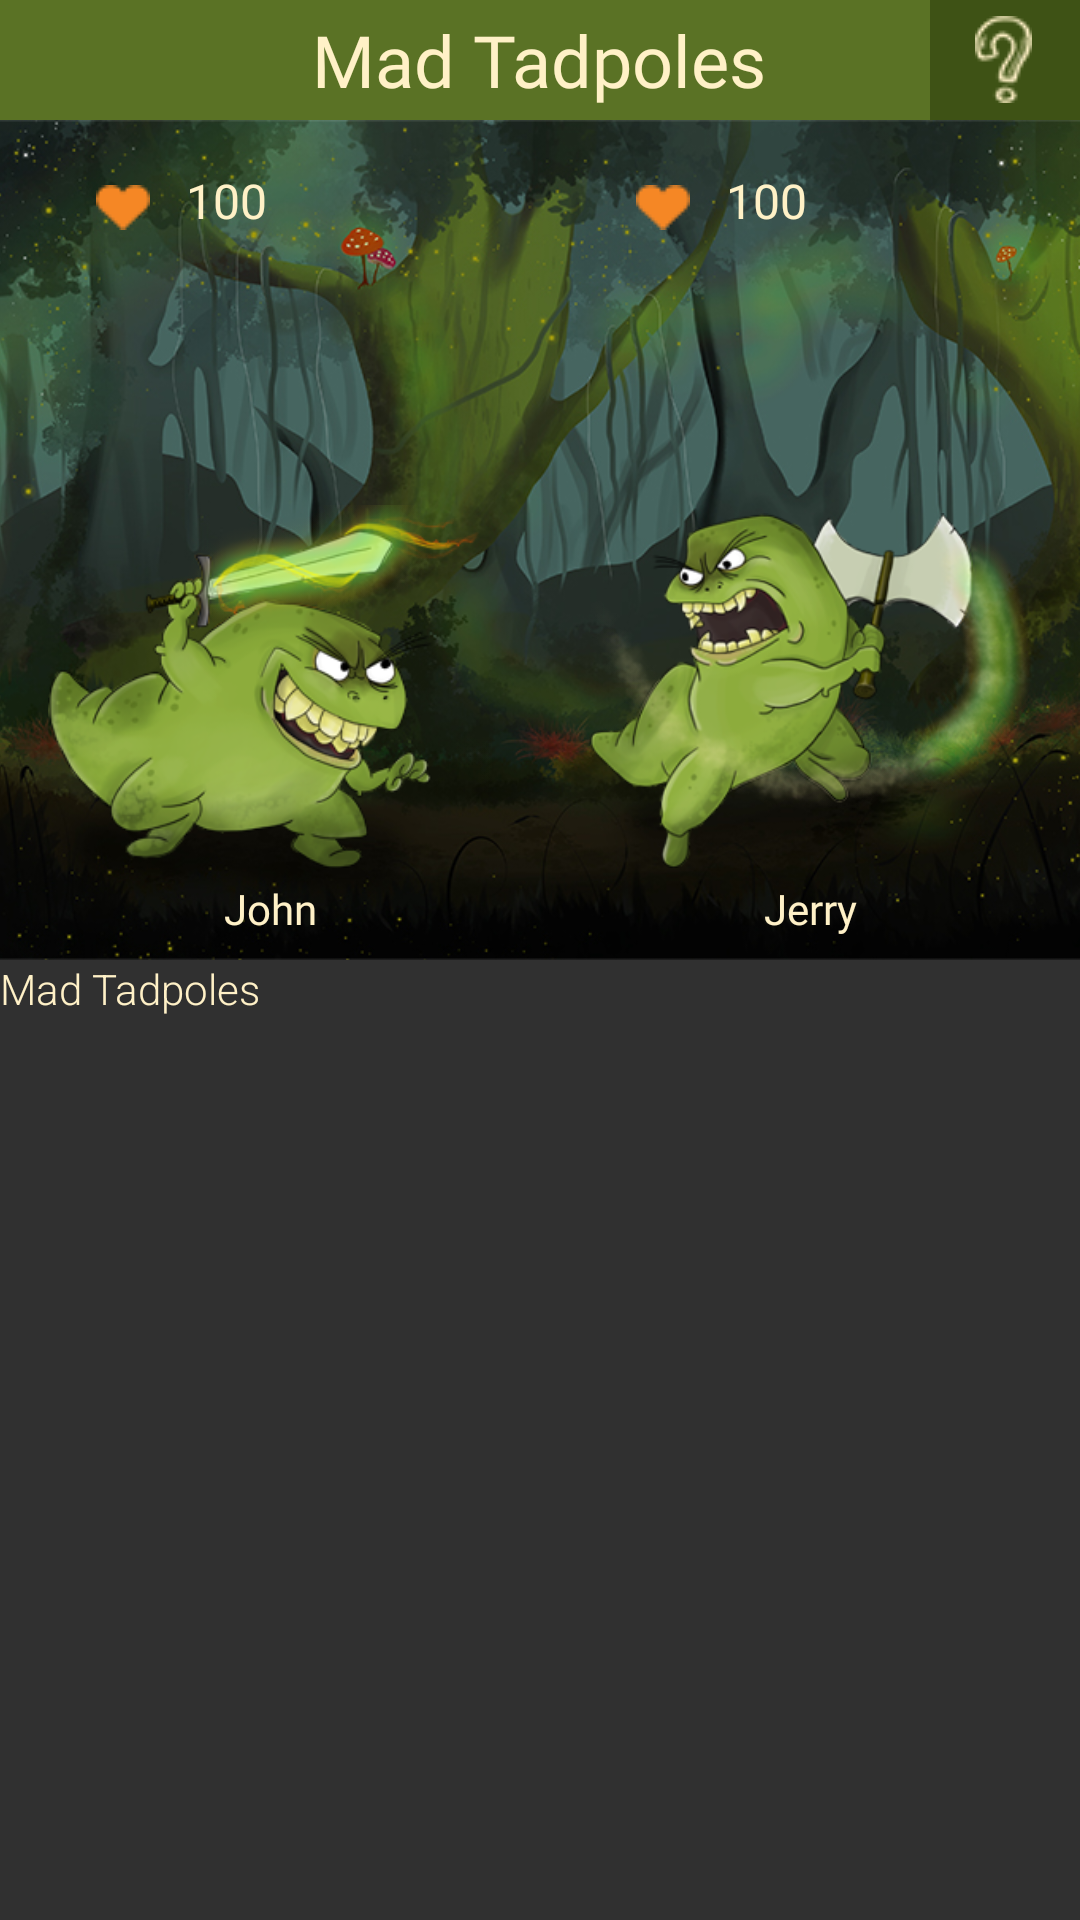

Produce the Android XML layout that renders to this screen, including the resource entries it uses.
<!-- AndroidManifest.xml: application theme AppTheme -->
<!-- res/layout/activity_main.xml -->
<?xml version="1.0" encoding="utf-8"?>
<LinearLayout xmlns:android="http://schemas.android.com/apk/res/android"

    xmlns:tools="http://schemas.android.com/tools"
    android:layout_width="match_parent"
    android:orientation="vertical"
    android:layout_height="match_parent"
    tools:context="com.example.android.madtadpoles.MainActivity">


    <RelativeLayout
        android:layout_weight="1"
        android:layout_width="match_parent"
        android:layout_height="0dp"
        android:background="@color/main_green">

        <TextView
            android:layout_marginStart="16dp"
            android:layout_width="wrap_content"
            android:layout_height="wrap_content"
            android:layout_centerInParent="true"
            android:fontFamily="@font/roboto_bold"
            android:text="@string/app_name"
            android:textSize="24sp" />

        <Button

            android:layout_alignParentEnd="true"
            android:drawableStart="@drawable/question_marks"
            android:paddingStart="15dp"
            android:background="@drawable/button_howto"
            android:layout_width="50dp"
            android:layout_height="55dp"
            />

    </RelativeLayout>
    <RelativeLayout
        android:layout_weight="7"
        android:id="@+id/main_fight_layout"
        android:layout_width="match_parent"
        android:layout_height="0dp">

        <ImageView
            android:layout_width="match_parent"
            android:layout_height="match_parent"
            android:src="@drawable/bg_fight"
            android:scaleType="centerCrop"/>

        <LinearLayout
            android:layout_width="match_parent"
            android:layout_height="match_parent"
            android:orientation="horizontal">

            <LinearLayout
                android:paddingTop="16dp"
                android:paddingStart="16dp"
                android:paddingEnd="16dp"
                android:layout_weight="1"
                android:layout_width="0dp"
                android:layout_height="match_parent">

                <LinearLayout
                    android:layout_width="match_parent"
                    android:layout_height="match_parent"
                    android:orientation="vertical">

                    <TextView
                        android:layout_width="wrap_content"
                        android:layout_height="0dp"
                        android:layout_marginStart="16dp"
                        android:layout_weight="1"
                        android:drawablePadding="12dp"
                        android:drawableStart="@drawable/heart_health"
                        android:fontFamily="@font/roboto_medium"
                        android:text="100"
                        android:textSize="16dp" />

                    <ImageView
                        android:layout_weight="8"
                        android:layout_width="match_parent"
                        android:layout_height="0dp"
                        android:src="@drawable/tadpole"
                        android:scaleType="fitEnd"
                        android:paddingBottom="4dp"
                        />

                    <TextView
                        android:layout_width="match_parent"
                        android:layout_height="0dp"
                        android:layout_weight="1"
                        android:fontFamily="@font/roboto_medium"
                        android:text="John"
                        android:textAlignment="center" />


                </LinearLayout>



            </LinearLayout>
            <LinearLayout
                android:paddingTop="16dp"
                android:paddingStart="16dp"
                android:paddingEnd="16dp"
                android:layout_weight="1"
                android:layout_width="0dp"
                android:layout_height="match_parent">

                <LinearLayout
                    android:layout_width="match_parent"
                    android:layout_height="match_parent"
                    android:orientation="vertical">

                    <TextView
                        android:layout_width="wrap_content"
                        android:layout_height="0dp"
                        android:layout_marginStart="16dp"
                        android:layout_weight="1"
                        android:drawablePadding="12dp"
                        android:drawableStart="@drawable/heart_health"
                        android:fontFamily="@font/roboto_medium"
                        android:text="100"
                        android:textSize="16dp" />

                    <ImageView
                        android:layout_weight="8"
                        android:layout_width="match_parent"
                        android:layout_height="0dp"
                        android:src="@drawable/tadpole_2"
                        android:scaleType="fitEnd"
                        android:paddingBottom="4dp"
                        />

                    <TextView
                        android:layout_width="match_parent"
                        android:layout_height="0dp"
                        android:layout_weight="1"
                        android:fontFamily="@font/roboto_medium"
                        android:text="Jerry"
                        android:textAlignment="center" />


                </LinearLayout>



            </LinearLayout>

        </LinearLayout>


    </RelativeLayout>
    <LinearLayout
        android:layout_weight="8"
        android:layout_width="match_parent"
        android:layout_height="0dp">

    <TextView
        android:layout_width="wrap_content"
        android:layout_height="wrap_content"
        android:text="@string/app_name"/>


    </LinearLayout>

</LinearLayout>
<!-- resources referenced by this layout -->
<resources>
  <color name="main_green">#5a7225</color>
  <!-- drawable bg_fight: jpg bitmap (drawable-xxhdpi, 259924 bytes) -->
  <!-- drawable button_howto (drawable) -->
  <?xml version="1.0" encoding="utf-8"?>
  <selector xmlns:android="http://schemas.android.com/apk/res/android" >
      <item android:state_pressed="true" >
          <shape android:shape="rectangle"  >
              <solid android:color="#3e5215"/>
          </shape>
      </item>
      <item android:state_focused="true">
          <shape android:shape="rectangle"  >
              <solid android:color="#3e5215"/>
          </shape>
      </item>
      <item >
          <shape android:shape="rectangle"  >
              <solid android:color="#3e5215"/>
          </shape>
      </item>
  </selector>
  <!-- drawable heart_health: png bitmap (drawable, 18555 bytes) -->
  <!-- drawable question_marks: png bitmap (drawable, 19238 bytes) -->
  <!-- drawable tadpole: png bitmap (drawable, 102387 bytes) -->
  <!-- drawable tadpole_2: png bitmap (drawable, 96434 bytes) -->
  <string name="app_name">Mad Tadpoles</string>
  <style name="AppTheme" parent="Theme.AppCompat.NoActionBar">
          
          <item name="colorPrimary">@color/main_green</item>
          <item name="colorPrimaryDark">@color/main_green</item>
          <item name="colorAccent">@color/colorAccent</item>
          <item name="android:textViewStyle">@style/RobotoTextViewStyle</item>
          <item name="android:buttonStyle">@style/RobotoButtonStyle</item>
      </style>
  <color name="colorAccent">#f58726</color>
  <style name="RobotoTextViewStyle" parent="android:Widget.TextView">
          <item name="android:fontFamily">sans-serif-light</item>
          <item name="android:textColor">#fff1c7</item>
      </style>
  <style name="RobotoButtonStyle" parent="android:Widget.Holo.Button">
          <item name="android:fontFamily">sans-serif-light</item>
          <item name="android:textColor">#fff1c7</item>
  
      </style>
</resources>
